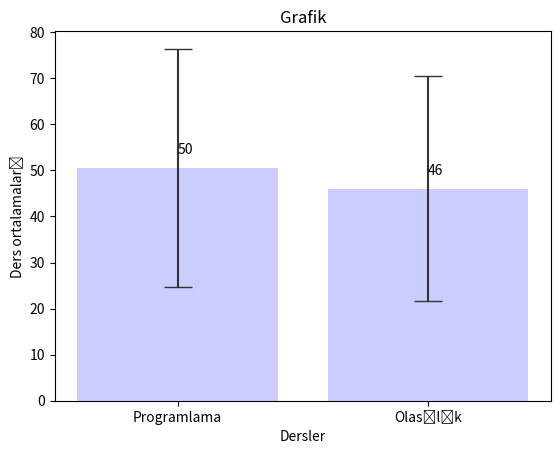

This chart was generated by the following Python code:
import matplotlib.pyplot as plt
import numpy as np

programlama_notlari = [46, 42, 38, 16, 35, 10, 42, 54, 23, 23, 31, 65, 76, 24, 76, 23, 54, 12, 23, 65,
                       46, 32, 83, 43, 14, 15, 24, 45, 32, 32, 13, 66, 66, 54, 36, 23, 64, 82, 73, 25,
                       43, 40, 100, 94, 99, 91, 72, 76, 12, 56, 43, 76, 12, 34, 73, 43, 74, 22, 33, 55,
                       54, 13, 86, 12, 76, 34, 74, 71, 82, 49, 21, 49, 60, 93, 93, 81, 83, 73, 98, 45]

olasilik_notlari = [43, 54, 18, 16, 35, 10, 42, 54, 23, 23, 31, 65, 76, 24, 76, 23, 54, 12, 23, 65,
                       46, 32, 83, 43, 14, 15, 24, 45, 32, 32, 13, 66, 66, 54, 36, 23, 64, 82, 73, 25,
                       43, 20, 1, 45, 22, 91, 54, 43, 12, 56, 43, 76, 12, 34, 73, 43, 74, 22, 33, 55,
                       32, 11, 22, 51, 77, 33, 74, 71, 82, 49, 21, 49, 60, 93, 93, 81, 83, 73, 98, 45]

print("Programlama Ortalama: ", np.mean(programlama_notlari))
print("Programlama Standart Sapma: ", np.std(programlama_notlari))
print("Olasılık Ortalama: ", np.mean(olasilik_notlari))
print("Programlama Standart Sapma: ", np.std(olasilik_notlari))

ortalamar = [50.5125, 46.0625]
standart_sapmalar = [25.8973906745448, 24.48690657780194]

ders_sayisi = np.arange(2)
ders_ortlamasi_standart_sapmasi_bar_chart = plt.bar(ders_sayisi, ortalamar, yerr=standart_sapmalar, color='blue', 
                                                    error_kw={'ecolor': '0.2', 'capsize':10}, 
                                                    alpha=0.2, label='Dersler')
plt.title("Grafik")
plt.xlabel('Dersler')
plt.ylabel("Ders ortalamaları")
plt.xticks(ders_sayisi, ['Programlama', 'Olasılık'])

def etiket(bar_variable):
     for i in bar_variable:
          yukseklik = i.get_height()
          plt.text(i.get_x() + i.get_width() / 2., 1.05 * yukseklik, '%d' % int(yukseklik), ha='left', va='bottom')

etiket(ders_ortlamasi_standart_sapmasi_bar_chart)
plt.show()